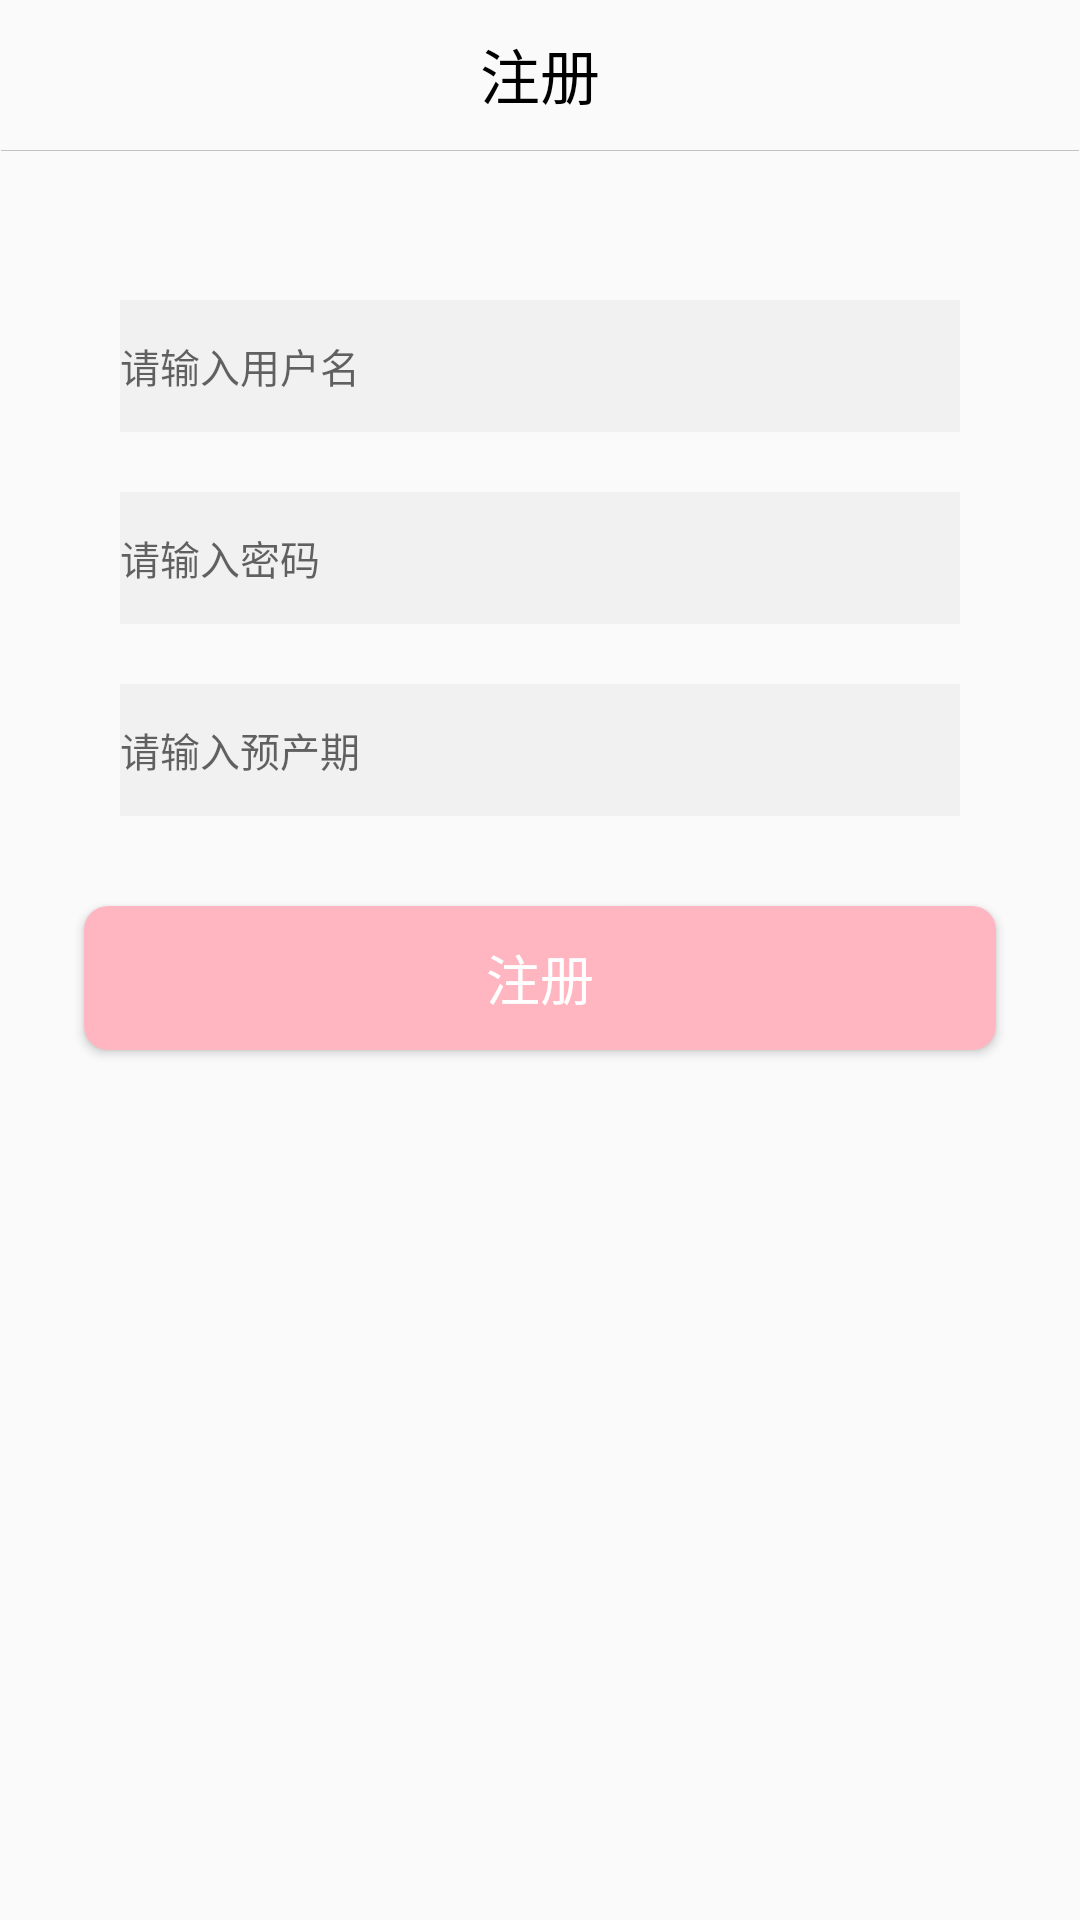

Here is an Android app screen rendered from its layout file. Give the layout XML and the strings, colors and styles it references.
<!-- AndroidManifest.xml: application theme AppTheme -->
<!-- res/layout/reg_main.xml -->
<?xml version="1.0" encoding="utf-8"?>
<RelativeLayout xmlns:android="http://schemas.android.com/apk/res/android"
    android:layout_width="match_parent"
    android:layout_height="match_parent">

    <RelativeLayout
        android:id="@+id/title"
        android:layout_width="match_parent"
        android:layout_height="50dp">
        <ImageButton
            android:layout_width="30dp"
            android:layout_height="30dp"
            android:layout_marginTop="10dp"
            android:layout_marginLeft="10dp"
            android:background="@drawable/back"
            android:id="@+id/bt_direction_back" />

        <TextView
            android:layout_width="wrap_content"
            android:layout_height="30dp"
            android:layout_alignTop="@+id/bt_direction_back"
            android:layout_centerHorizontal="true"
            android:text="注册"
            android:textColor="@color/text_black"
            android:textSize="20dp" />
    </RelativeLayout>
    <View
        android:layout_width="fill_parent"
        android:layout_height="1.0px"
        android:layout_marginLeft="1.0px"
        android:layout_marginRight="1.0px"
        android:layout_below="@+id/title"
        android:background="#ffc0c3c4" />
    <LinearLayout
        android:id="@+id/input"
        android:layout_width="match_parent"
        android:layout_height="wrap_content"
        android:layout_below="@+id/app_logo"
        android:layout_marginLeft="40dp"
        android:layout_marginRight="40dp"
        android:layout_marginTop="100dp"
        android:orientation="vertical">

        <EditText
            android:id="@+id/reguserId"
            android:layout_width="fill_parent"
            android:layout_height="44.0dip"
            android:layout_weight="1"
            android:background="@color/bg_gray"
            android:ems="10"
            android:hint="请输入用户名"
            android:imeOptions="actionDone"
            android:textSize="40px"/>

        <EditText
            android:id="@+id/regpassword"
            android:layout_width="fill_parent"
            android:layout_height="44dp"
            android:layout_marginTop="20dp"
            android:gravity="center_vertical"
            android:inputType="textPassword"
            android:background="@color/bg_gray"
            android:maxLength="16"
            android:maxLines="1"
            android:textSize="40px"
            android:hint="请输入密码" />

        <EditText
            android:id="@+id/duedate"
            android:layout_width="fill_parent"
            android:layout_height="44dp"
            android:layout_marginTop="20dp"
            android:gravity="center_vertical"
            android:background="@color/bg_gray"
            android:maxLength="16"
            android:maxLines="1"
            android:textSize="40px"
            android:hint="请输入预产期" />

    </LinearLayout>
    <Button
        android:id="@+id/registerBtn"
        android:layout_width="fill_parent"
        android:layout_height="wrap_content"
        android:layout_below="@+id/input"
        android:background="@drawable/shape"
        android:layout_marginTop="30dp"
        android:text="注册"
        android:textColor="#FFFFFF"
        android:textSize="18dp"
        android:layout_centerHorizontal="true"
        android:layout_marginLeft="28dp"
        android:layout_marginRight="28dp"/>


</RelativeLayout>
<!-- resources referenced by this layout -->
<resources>
  <color name="bg_gray">#f2f1f1</color>
  <color name="text_black">#000000</color>
  <!-- drawable shape (drawable) -->
  <?xml version="1.0" encoding="utf-8"?>
  <shape xmlns:android="http://schemas.android.com/apk/res/android"
      android:shape="rectangle" >
  
      
      <solid android:color="#FFB6C1" />
      
      <corners android:radius="8dip" />
  
  </shape>
  <style name="AppTheme" parent="Theme.AppCompat.Light.DarkActionBar">
          
          <item name="colorPrimary">@color/colorPrimary</item>
          <item name="colorPrimaryDark">@color/colorPrimaryDark</item>
          <item name="colorAccent">@color/colorAccent</item>
      </style>
  <color name="colorPrimary">#3F51B5</color>
  <color name="colorPrimaryDark">#303F9F</color>
  <color name="colorAccent">#FF4081</color>
</resources>
